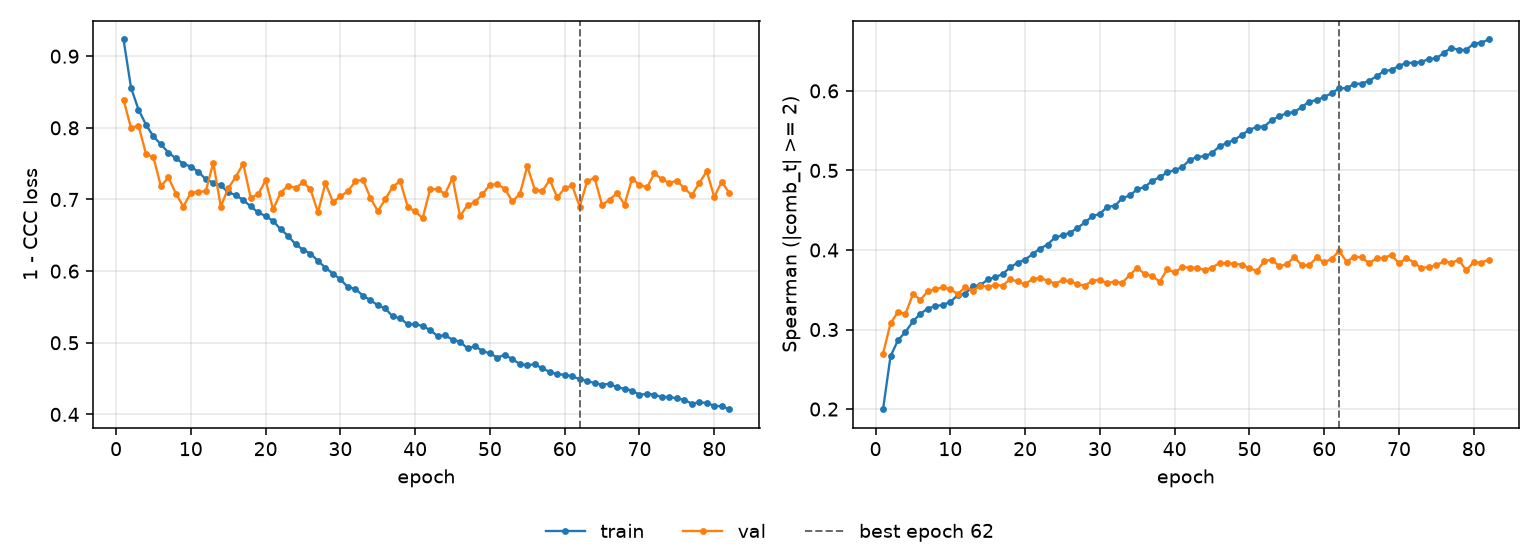

Data behind this chart, as committed beside it:
epoch, tr_loss, vl_loss, tr_sp, vl_sp, is_best
1, 0.9234, 0.8393, 0.1998, 0.2695, False
2, 0.856, 0.7998, 0.2664, 0.3079, False
3, 0.8255, 0.8033, 0.2865, 0.322, False
4, 0.8044, 0.7637, 0.2969, 0.3196, False
5, 0.788, 0.759, 0.3103, 0.3445, False
6, 0.7769, 0.7184, 0.3199, 0.3373, False
7, 0.7655, 0.7308, 0.3264, 0.3483, False
8, 0.7574, 0.7082, 0.3295, 0.3506, False
9, 0.75, 0.6901, 0.3309, 0.353, False
10, 0.7459, 0.7094, 0.3347, 0.3508, False
11, 0.7385, 0.7108, 0.3432, 0.3444, False
12, 0.7284, 0.7115, 0.3451, 0.3536, False
13, 0.7234, 0.7514, 0.3545, 0.349, False
14, 0.7196, 0.6902, 0.3556, 0.3552, False
15, 0.71, 0.7157, 0.363, 0.354, False
16, 0.7062, 0.7314, 0.3659, 0.3557, False
17, 0.6994, 0.7499, 0.3695, 0.3553, False
18, 0.6903, 0.7027, 0.3784, 0.3632, False
19, 0.682, 0.7072, 0.3838, 0.3604, False
20, 0.6768, 0.7267, 0.3879, 0.3567, False
21, 0.6701, 0.686, 0.3948, 0.3637, False
22, 0.6585, 0.7092, 0.4019, 0.3646, False
23, 0.6494, 0.7193, 0.4068, 0.3616, False
24, 0.6374, 0.716, 0.4157, 0.3578, False
25, 0.63, 0.7237, 0.4184, 0.3619, False
26, 0.6245, 0.7144, 0.4218, 0.361, False
27, 0.6142, 0.682, 0.4276, 0.3569, False
28, 0.6048, 0.7229, 0.4347, 0.3553, False
29, 0.5965, 0.6965, 0.4424, 0.3614, False
30, 0.5887, 0.7042, 0.4455, 0.3625, False
31, 0.5776, 0.7116, 0.4543, 0.3583, False
32, 0.5754, 0.7251, 0.4555, 0.3603, False
33, 0.5659, 0.7278, 0.465, 0.3587, False
34, 0.5596, 0.7027, 0.4686, 0.3687, False
35, 0.5523, 0.6837, 0.4763, 0.3774, False
36, 0.5479, 0.7001, 0.4793, 0.3698, False
37, 0.5367, 0.7178, 0.4868, 0.3674, False
38, 0.5343, 0.7256, 0.4917, 0.3602, False
39, 0.5257, 0.6898, 0.4974, 0.3757, False
40, 0.5263, 0.6833, 0.5003, 0.3721, False
41, 0.5232, 0.674, 0.5042, 0.3782, False
42, 0.5178, 0.7142, 0.5131, 0.378, False
43, 0.5092, 0.7145, 0.5171, 0.3777, False
44, 0.5103, 0.7077, 0.5178, 0.3748, False
45, 0.5044, 0.7303, 0.5218, 0.3779, False
46, 0.5016, 0.6767, 0.5304, 0.3836, False
47, 0.4921, 0.6921, 0.5345, 0.3833, False
48, 0.4953, 0.6964, 0.5386, 0.3827, False
49, 0.4887, 0.7075, 0.5448, 0.3814, False
50, 0.485, 0.7206, 0.5511, 0.3772, False
51, 0.4793, 0.7211, 0.5548, 0.3738, False
52, 0.4833, 0.7151, 0.5552, 0.3858, False
53, 0.4769, 0.6973, 0.5635, 0.3879, False
54, 0.4704, 0.7078, 0.568, 0.3793, False
55, 0.4687, 0.7463, 0.5721, 0.3824, False
56, 0.4701, 0.7136, 0.5733, 0.3908, False
57, 0.4642, 0.7116, 0.5799, 0.3808, False
58, 0.4594, 0.7273, 0.5864, 0.3808, False
59, 0.456, 0.7029, 0.5886, 0.3906, False
60, 0.4554, 0.7157, 0.5923, 0.3844, False
... 22 more rows
